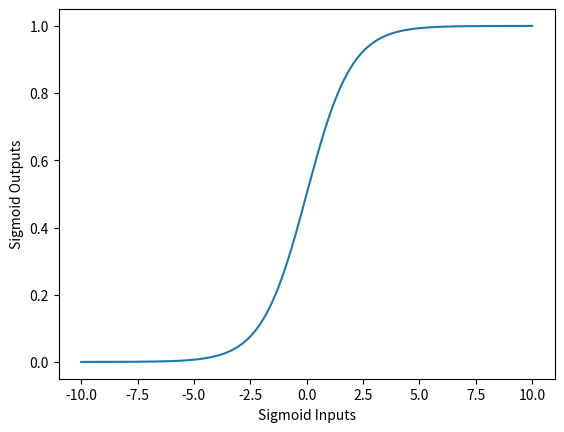

This chart was generated by the following Python code:
import numpy as np
X = np.array([[-0.1, -2, -3], [-.002, .004, -.006], [1, 1, 2],
              [1, -2, -3], [-.002, .004, -.006], [10, 1, 2]], dtype=np.float32)
Y = np.array([1, 1, 0, 1, 1, 0])



m = np.array([0, 0, 0], dtype=np.float32)
b = np.array(-1, dtype=np.float32)
# y = np.sum(m*X[1] + b)
# yy = 1/(1+np.exp(-y))


def yyy(yy):
    if yy > 0.5:
        return 1
    else:
        return 0

# print(1-0&1)


def update_weights_MSE(m, b, X, Y, learning_rate):
    m_deriv = 0
    b_deriv = 0
    N = len(X)
    for _ in range(1):
        for i in range(N):
            # 计算结果
            y = np.sum(m*X[i] + b)
            # 误差
            y_2 = (Y[i]-y)**2
            print("loss :"+str(y_2))
            # 激活函数
            yy = 1/(1+np.exp(-y))
            # yy = y**3
            yyyy = 1-yyy(yy) & Y[i]
            # print("yyyy : "+str(yyyy))
            print("yy : "+str(yy))
            # print("yyy : "+str(yyy(yy)))
            # 计算偏导数为
            # -2x(y - (mx + b))
            m_deriv = -2*X[i] * (Y[i] - (m*X[i] + b))*yyyy
            # -2(y - (mx + b))
            b_deriv = np.sum(-2*(Y[i] - (m*X[i] + b)))*yyyy

            # 我们减去它，因为导数指向最陡的上升方向
            m1 = m - m_deriv * learning_rate
            b1 = m - b_deriv * learning_rate
            # 验证
            y2 = np.sum(m1*X[i] + b1)
            # 误差
            y_2_2 = (Y[i]-y2)**2
            if y_2_2 < y_2:
                m += m_deriv * learning_rate
                b += b_deriv * learning_rate
                pass
            pass
        pass
    print(m)
    print(b)
    return m, b
    pass


# print(update_weights_MSE(m, b, X, Y, 0.01))

import numpy as np
import matplotlib.pyplot as plt
def sigmoid(x):
    return 1.0/(1+np.exp(-x))
 
sigmoid_inputs = np.arange(-10,10,0.001)
sigmoid_outputs = sigmoid(sigmoid_inputs)
print("Sigmoid Function Input :: {}".format(sigmoid_inputs))
print("Sigmoid Function Output :: {}".format(sigmoid_outputs))
 
plt.plot(sigmoid_inputs,sigmoid_outputs)
plt.xlabel("Sigmoid Inputs")
plt.ylabel("Sigmoid Outputs")

plt.show()
